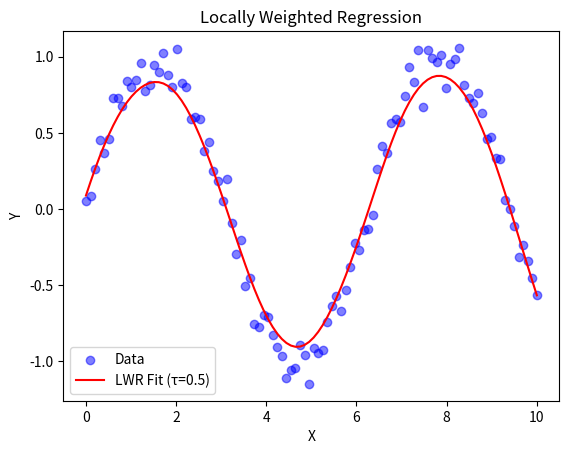

This figure's Python source:
import numpy as np
import matplotlib.pyplot as plt
from numpy.linalg import inv

# Generate dataset
np.random.seed(42)
x = np.linspace(0, 10, 100)
y = np.sin(x) + np.random.normal(0, 0.1, 100)  # Non-linear function with noise

def weights(x_query, X, tau):
    """Compute weights for locally weighted regression."""
    return np.diag(np.exp(-((X - x_query) ** 2) / (2 * tau ** 2)))

def locally_weighted_regression(x_query, X, Y, tau):
    """Perform Locally Weighted Regression for a given query point."""
    X_bias = np.vstack((np.ones_like(X), X)).T  # Add bias term
    W = weights(x_query, X, tau)
    theta = inv(X_bias.T @ W @ X_bias) @ X_bias.T @ W @ Y  # Compute theta
    return np.array([1, x_query]) @ theta  # Predict value

# Fit LWR for multiple points
x_fit = np.linspace(0, 10, 100)
y_fit = np.array([locally_weighted_regression(xq, x, y, tau=0.5) for xq in x_fit])

# Visualization
plt.scatter(x, y, label='Data', color='blue', alpha=0.5)
plt.plot(x_fit, y_fit, label='LWR Fit (τ=0.5)', color='red')
plt.xlabel('X')
plt.ylabel('Y')
plt.legend()
plt.title('Locally Weighted Regression')
plt.show()

